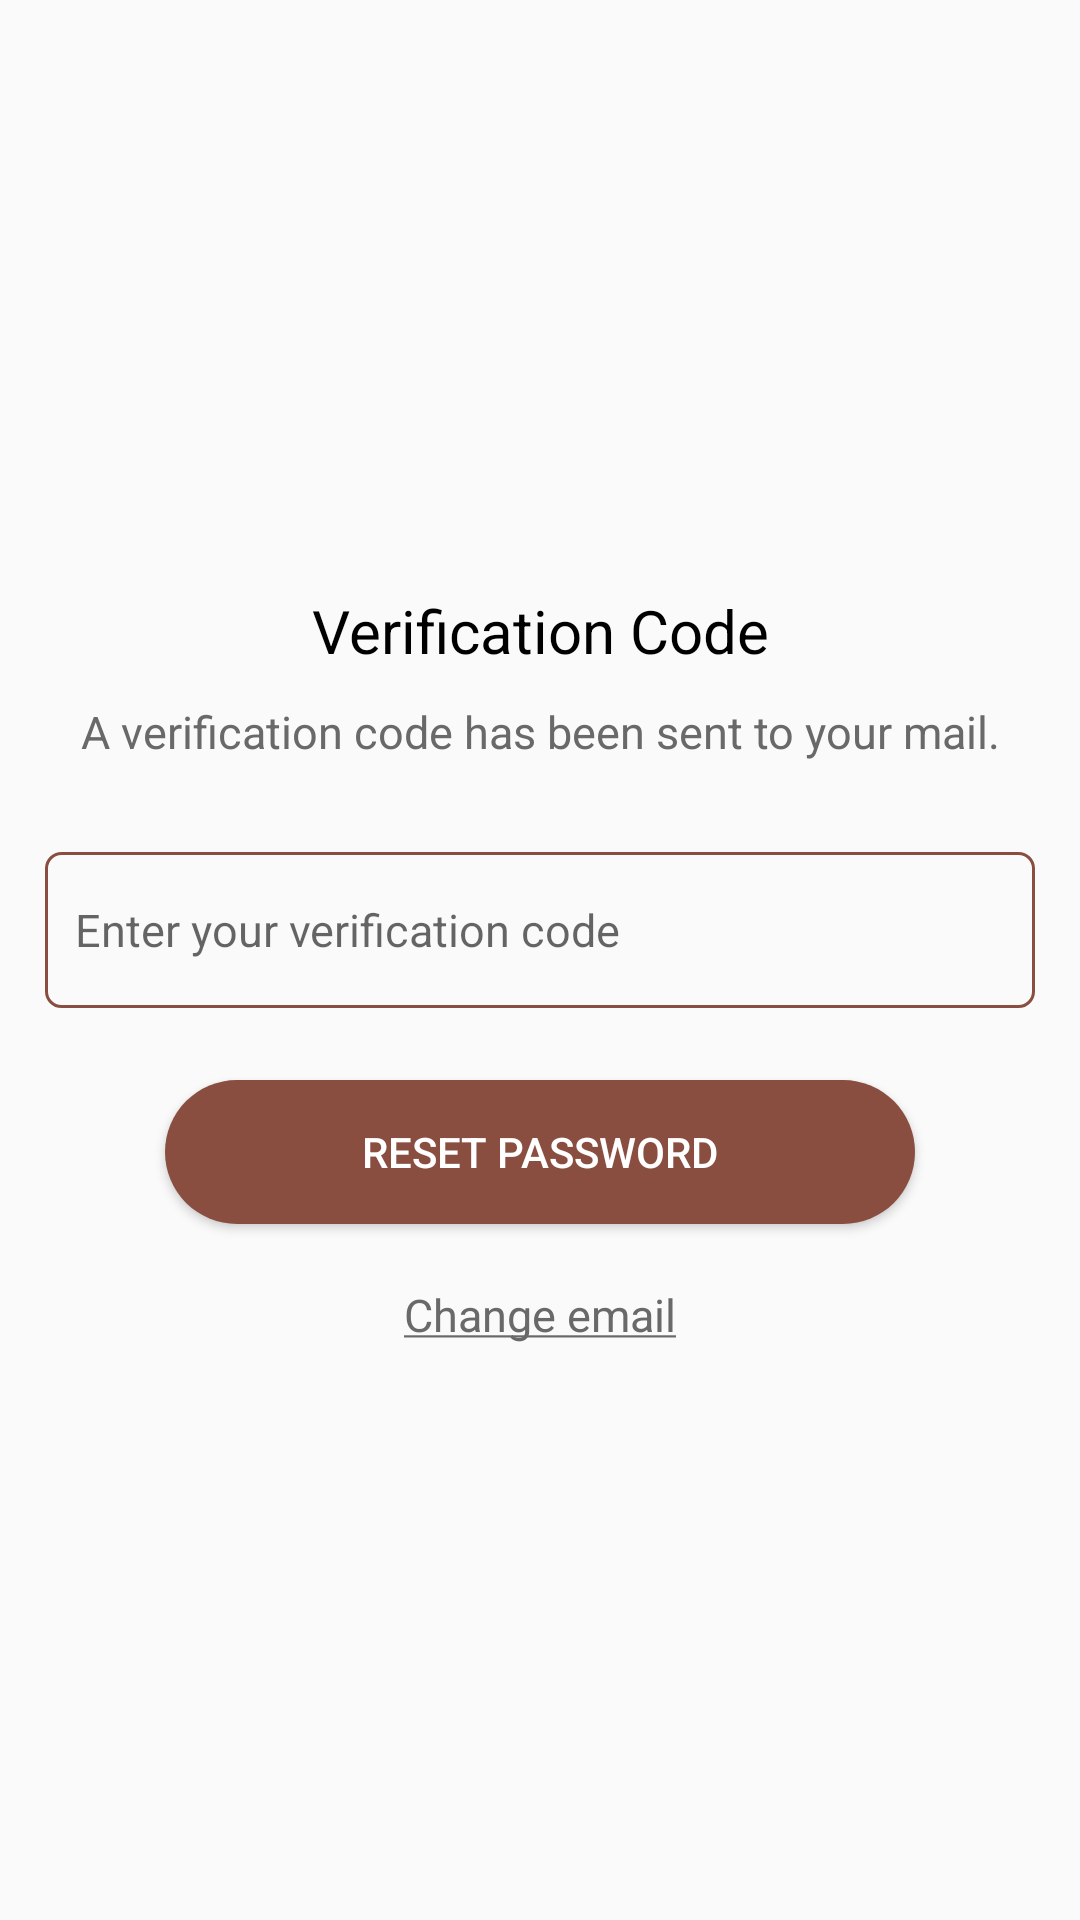

Here is an Android app screen rendered from its layout file. Give the layout XML and the strings, colors and styles it references.
<!-- AndroidManifest.xml: application theme Theme.LaFavor2024 -->
<!-- res/layout/dialog_verificationcode.xml -->
<?xml version="1.0" encoding="utf-8"?>
<LinearLayout xmlns:android="http://schemas.android.com/apk/res/android"
    android:orientation="vertical"
    android:layout_width="match_parent"
    android:layout_height="match_parent"
    android:padding="15dp"
    android:gravity="center">
    <ImageButton
        android:id="@+id/btnClose"
        android:layout_width="wrap_content"
        android:layout_height="wrap_content"
        android:src="@drawable/baseline_close_24"
        android:background="@drawable/round_background"
        android:backgroundTint="@color/primary"
        android:layout_gravity="end"
        android:layout_marginBottom="15dp" />
    <TextView
        android:layout_width="match_parent"
        android:layout_height="wrap_content"
        android:text="@string/verification_code"
        android:textSize="20sp"
        android:textColor="@color/black"
        android:gravity="center"/>

    <TextView
        android:layout_width="match_parent"
        android:layout_height="wrap_content"
        android:text="@string/description_dialog"
        android:textSize="15sp"
        android:textColor="@color/gray1"
        android:gravity="center"
        android:layout_marginTop="10dp"
        android:layout_marginBottom="10dp"/>
    <EditText
        android:id="@+id/edtVerificationCode"
        android:layout_width="match_parent"
        android:layout_height="52dp"
        android:layout_marginTop="20dp"
        android:hint="@string/enter_your_verification_code"
        android:textSize="15sp"
        android:background="@drawable/custom_shape_edt"
        android:paddingHorizontal="10dp"/>

    <Button
        android:id="@+id/btnResetPassword"
        android:layout_width="250dp"
        android:layout_height="wrap_content"
        android:layout_marginTop="24dp"
        android:background="@drawable/custom_long_button"
        android:text="@string/reset_password_dialog"
        android:textColor="@color/white" />
    <TextView
        android:id="@+id/txtChangeEmail"
        android:layout_width="match_parent"
        android:layout_height="wrap_content"
        android:text="@string/change_email"
        android:textSize="15sp"
        android:textColor="@color/gray1"
        android:gravity="center"
        android:layout_marginTop="20dp"
        android:layout_marginBottom="10dp"
        />

</LinearLayout>
<!-- resources referenced by this layout -->
<resources>
  <color name="black">#FF000000</color>
  <color name="gray1">#696969</color>
  <color name="primary">#894E3F</color>
  <color name="white">#FFFFFFFF</color>
  <!-- drawable custom_long_button (drawable) -->
  <?xml version="1.0" encoding="utf-8"?>
  <shape xmlns:android="http://schemas.android.com/apk/res/android"
      android:shape="rectangle">
      <solid android:color="#894E3F" />
      <corners android:radius="50dp" />
  </shape>
  <!-- drawable custom_shape_edt (drawable) -->
  <?xml version="1.0" encoding="utf-8"?>
  <shape xmlns:android="http://schemas.android.com/apk/res/android"
      android:shape="rectangle">
  
      <solid android:color="#00FFFFFF"/> 
      <corners android:radius="5dp"/> 
      <stroke
          android:width="1dp"
          android:color="@color/primary"/>
  </shape>
  <!-- drawable round_background (drawable) -->
  <shape xmlns:android="http://schemas.android.com/apk/res/android"
      android:shape="rectangle">
      <corners android:radius="20dp" /> 
  </shape>
  <string name="change_email"><u>Change email</u></string>
  <string name="description_dialog">A verification code has been sent to your mail.</string>
  <string name="enter_your_verification_code">Enter your verification code</string>
  <string name="reset_password_dialog">Reset Password</string>
  <string name="verification_code">Verification Code</string>
  <style name="Theme.LaFavor2024" parent="Base.Theme.LaFavor2024" />
  <style name="Base.Theme.LaFavor2024" parent="Theme.AppCompat.Light.NoActionBar">
          
          
          <item name="colorPrimary">@color/white</item>
          <item name="colorButtonNormal">@color/primary</item>
      </style>
</resources>
